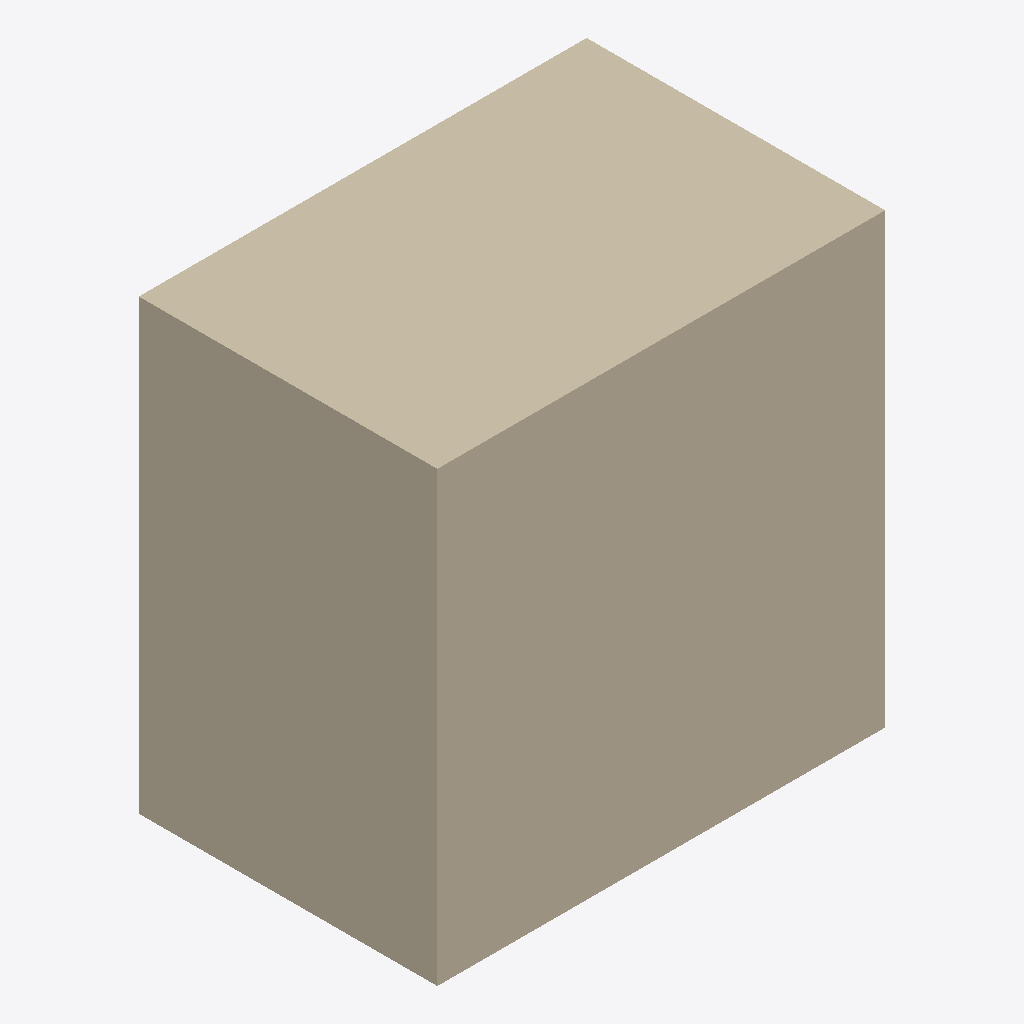
Isometric view of an IFC building model (IFC-SPF (STEP), schema IFC2X3, length unit metre), seen from the south-west, elements coloured by IFC class: 2 walls (beige).
Extent 3.0 m × 2.0 m × 3.0 m (x, y, z). Storeys (1): Storey at 0.00 m. Elements (2): 2 IfcWallStandardCase.

HEADER;
FILE_DESCRIPTION(('ViewDefinition [CoordinationView]'),'2;1');
FILE_NAME('same_wall_different_material.ifc','2017-10-04T10:18:17',(''),(''),'IfcOpenShell-0.5.0-dev','IfcOpenShell-0.5.0-dev','');
FILE_SCHEMA(('IFC2X3'));
ENDSEC;
DATA;
#20=IFCPROJECT('0cyJ4eJAPFPe_n3Hv_GVIY',#5,'',$,$,$,$,(#11),#19);
#26=IFCSITE('2joly$7s56vuNdMwWPrcyW',#5,'Site',$,$,#25,$,$,.ELEMENT.,$,$,$,$,$);
#32=IFCBUILDING('2ifJ5W4yf03uwJFn71vz3M',#5,'Building',$,$,#31,$,$,.ELEMENT.,$,$,$);
#38=IFCBUILDINGSTOREY('1v0G48V0L8SPtOnTYuDuc7',#5,'Storey',$,$,#37,$,$,.ELEMENT.,0.0);
#64=IFCWALLSTANDARDCASE('0PRMidDVX1$Qhu1ANYjgKr',#5,'Wall1',$,$,#46,#63,$);
#65=IFCWALLSTANDARDCASE('3bdBQ15d16_RwC18lCY2eB',#5,'Wall2',$,$,#51,#63,$);
ENDSEC;
